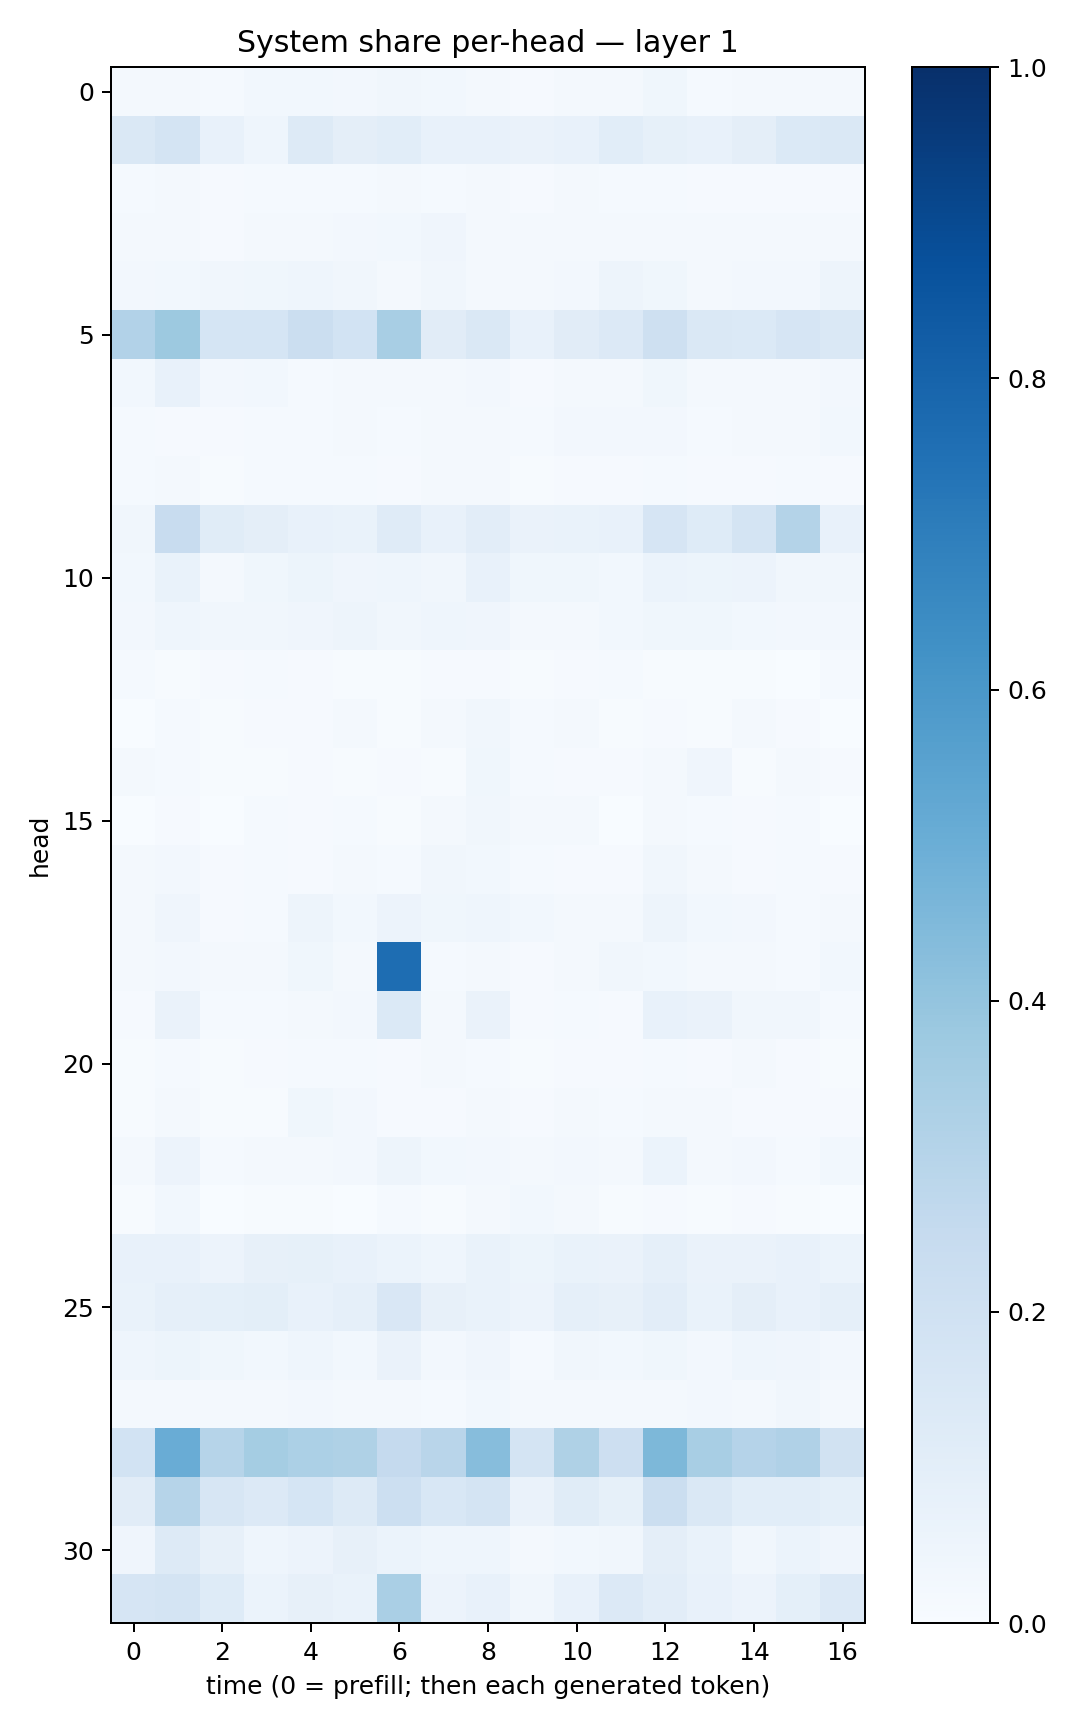

The data file committed next to this chart (first rows):
0.01670093, 0.019700896, 0.015039765, 0.027663412, 0.03101165, 0.0250754, 0.03144023, 0.029268406, 0.019932924, 0.0112142945, 0.016397139, 0.0192476, 0.038721256, 0.014009538, 0.019165374, 0.016448066, 0.021483008
0.1475, 0.1781, 0.07112, 0.0463, 0.1285, 0.09617, 0.1077, 0.0705, 0.07221, 0.06412, 0.07138, 0.1091, 0.08416, 0.07115, 0.09718, 0.1398, 0.1469
0.01317, 0.02165, 0.008157, 0.01494, 0.01237, 0.01203, 0.01745, 0.01243, 0.02268, 0.00843, 0.01772, 0.01364, 0.01552, 0.01033, 0.009323, 0.009092, 0.008583
0.01796, 0.02186, 0.009361, 0.01829, 0.02097, 0.02495, 0.03027, 0.04009, 0.02227, 0.0209, 0.01771, 0.0191, 0.02286, 0.01685, 0.02204, 0.02012, 0.01971
0.02676, 0.02926, 0.03306, 0.03844, 0.04656, 0.03482, 0.02051, 0.03159, 0.02229, 0.01643, 0.02455, 0.04796, 0.03591, 0.02164, 0.02347, 0.02398, 0.0498
0.3103, 0.3769, 0.1717, 0.1712, 0.2237, 0.1843, 0.343, 0.1123, 0.1417, 0.07068, 0.11, 0.1353, 0.2059, 0.1423, 0.1394, 0.1666, 0.1411
0.03102, 0.0725, 0.02524, 0.03033, 0.01486, 0.02095, 0.01912, 0.01806, 0.02485, 0.01163, 0.01945, 0.01781, 0.037, 0.02241, 0.0221, 0.02052, 0.02467
0.01453, 0.01094, 0.01067, 0.01339, 0.01474, 0.01587, 0.0135, 0.01694, 0.0226, 0.01478, 0.025, 0.02649, 0.02623, 0.01324, 0.01581, 0.01912, 0.02853
0.01434, 0.01862, 0.006695, 0.01273, 0.01244, 0.01325, 0.01144, 0.01733, 0.02266, 0.007589, 0.008274, 0.0103, 0.01508, 0.01012, 0.01114, 0.01409, 0.01031
0.03371, 0.2355, 0.1152, 0.09719, 0.07286, 0.06965, 0.1172, 0.07746, 0.1021, 0.06261, 0.06919, 0.07152, 0.1655, 0.1234, 0.1767, 0.3084, 0.07578
0.02743, 0.06903, 0.02236, 0.03557, 0.05171, 0.04175, 0.04405, 0.03413, 0.07088, 0.03571, 0.03626, 0.03022, 0.05914, 0.05245, 0.05852, 0.03508, 0.03264
0.02661, 0.04387, 0.0334, 0.0326, 0.03944, 0.04839, 0.0351, 0.04538, 0.03921, 0.02251, 0.02338, 0.03014, 0.03876, 0.038, 0.02754, 0.02431, 0.02563
0.01235, 0.005949, 0.008397, 0.01433, 0.008664, 0.004228, 0.00472, 0.009509, 0.008093, 0.005742, 0.0114, 0.01407, 0.005111, 0.004419, 0.005258, 0.002637, 0.01365
0.003839, 0.01271, 0.006551, 0.009142, 0.01002, 0.02142, 0.006719, 0.02279, 0.03261, 0.01211, 0.01695, 0.006501, 0.009282, 0.005599, 0.01652, 0.009944, 0.003821
0.01688, 0.01253, 0.005264, 0.006156, 0.008233, 0.005024, 0.01158, 0.00655, 0.03524, 0.01172, 0.01121, 0.008741, 0.01783, 0.0393, 0.007111, 0.01907, 0.009755
0.0012, 0.01029, 0.003717, 0.01292, 0.009152, 0.01314, 0.005964, 0.01982, 0.03352, 0.01949, 0.01674, 0.002605, 0.01787, 0.01312, 0.01159, 0.01247, 0.003339
0.0157, 0.02672, 0.00993, 0.01321, 0.01143, 0.01621, 0.01499, 0.03143, 0.02771, 0.01199, 0.01015, 0.01103, 0.03306, 0.01864, 0.01148, 0.01315, 0.008351
0.02201, 0.04241, 0.009154, 0.01505, 0.05039, 0.02965, 0.05832, 0.03679, 0.04383, 0.0302, 0.02329, 0.01755, 0.04768, 0.02872, 0.02592, 0.01543, 0.02006
0.02262, 0.02674, 0.02066, 0.02001, 0.03572, 0.02234, 0.7634, 0.01238, 0.02157, 0.00934, 0.02187, 0.03163, 0.02853, 0.02205, 0.02026, 0.01528, 0.02924
0.01034, 0.06495, 0.01341, 0.0154, 0.02018, 0.02354, 0.1393, 0.02225, 0.06373, 0.0107, 0.01211, 0.009736, 0.07343, 0.06352, 0.03331, 0.03418, 0.0119
0.007103, 0.01228, 0.006597, 0.01141, 0.01519, 0.01383, 0.008302, 0.0186, 0.01479, 0.004205, 0.01113, 0.008553, 0.01289, 0.008712, 0.01681, 0.01071, 0.00567
0.003955, 0.01629, 0.007738, 0.004105, 0.03573, 0.02708, 0.009152, 0.01113, 0.02092, 0.008171, 0.01787, 0.0124, 0.01728, 0.01586, 0.009161, 0.008723, 0.0116
0.01801, 0.05741, 0.01544, 0.01595, 0.02227, 0.02459, 0.04737, 0.02762, 0.02512, 0.01611, 0.02554, 0.02165, 0.05902, 0.02335, 0.02678, 0.01542, 0.02776
0.00676, 0.03067, 0.002892, 0.004684, 0.004691, 0.003853, 0.01236, 0.004413, 0.01641, 0.02781, 0.01832, 0.00401, 0.01095, 0.006234, 0.007938, 0.00672, 0.003682
0.07294, 0.07045, 0.05568, 0.07953, 0.08319, 0.07616, 0.06036, 0.04582, 0.07029, 0.05096, 0.06902, 0.06596, 0.08916, 0.06294, 0.06509, 0.0714, 0.06183
0.06866, 0.08799, 0.09108, 0.09819, 0.07451, 0.08696, 0.1501, 0.07833, 0.06926, 0.05685, 0.08612, 0.07816, 0.1018, 0.06862, 0.09401, 0.07298, 0.08692
0.04332, 0.05284, 0.03826, 0.03025, 0.04618, 0.03024, 0.06257, 0.02586, 0.04188, 0.0118, 0.03233, 0.02776, 0.03854, 0.02709, 0.04544, 0.04285, 0.0262
0.01744, 0.02265, 0.01566, 0.0169, 0.02466, 0.02187, 0.01919, 0.01545, 0.03026, 0.01721, 0.01914, 0.01917, 0.01998, 0.02541, 0.01772, 0.03205, 0.02033
0.1865, 0.5074, 0.2989, 0.3551, 0.3291, 0.3205, 0.2516, 0.2918, 0.433, 0.172, 0.3213, 0.2136, 0.4542, 0.3434, 0.3013, 0.319, 0.1939
0.1126, 0.2986, 0.159, 0.1337, 0.1681, 0.1284, 0.2165, 0.1541, 0.1736, 0.06293, 0.1143, 0.08559, 0.2265, 0.1468, 0.1086, 0.1077, 0.09042
0.04115, 0.1321, 0.07833, 0.04557, 0.05582, 0.08054, 0.06158, 0.04549, 0.04568, 0.01745, 0.02929, 0.03419, 0.09679, 0.06663, 0.03356, 0.06103, 0.04283
0.1673, 0.1731, 0.1223, 0.0608, 0.08059, 0.06871, 0.3379, 0.05606, 0.07467, 0.03488, 0.07277, 0.1338, 0.1042, 0.07556, 0.05852, 0.09208, 0.1344
